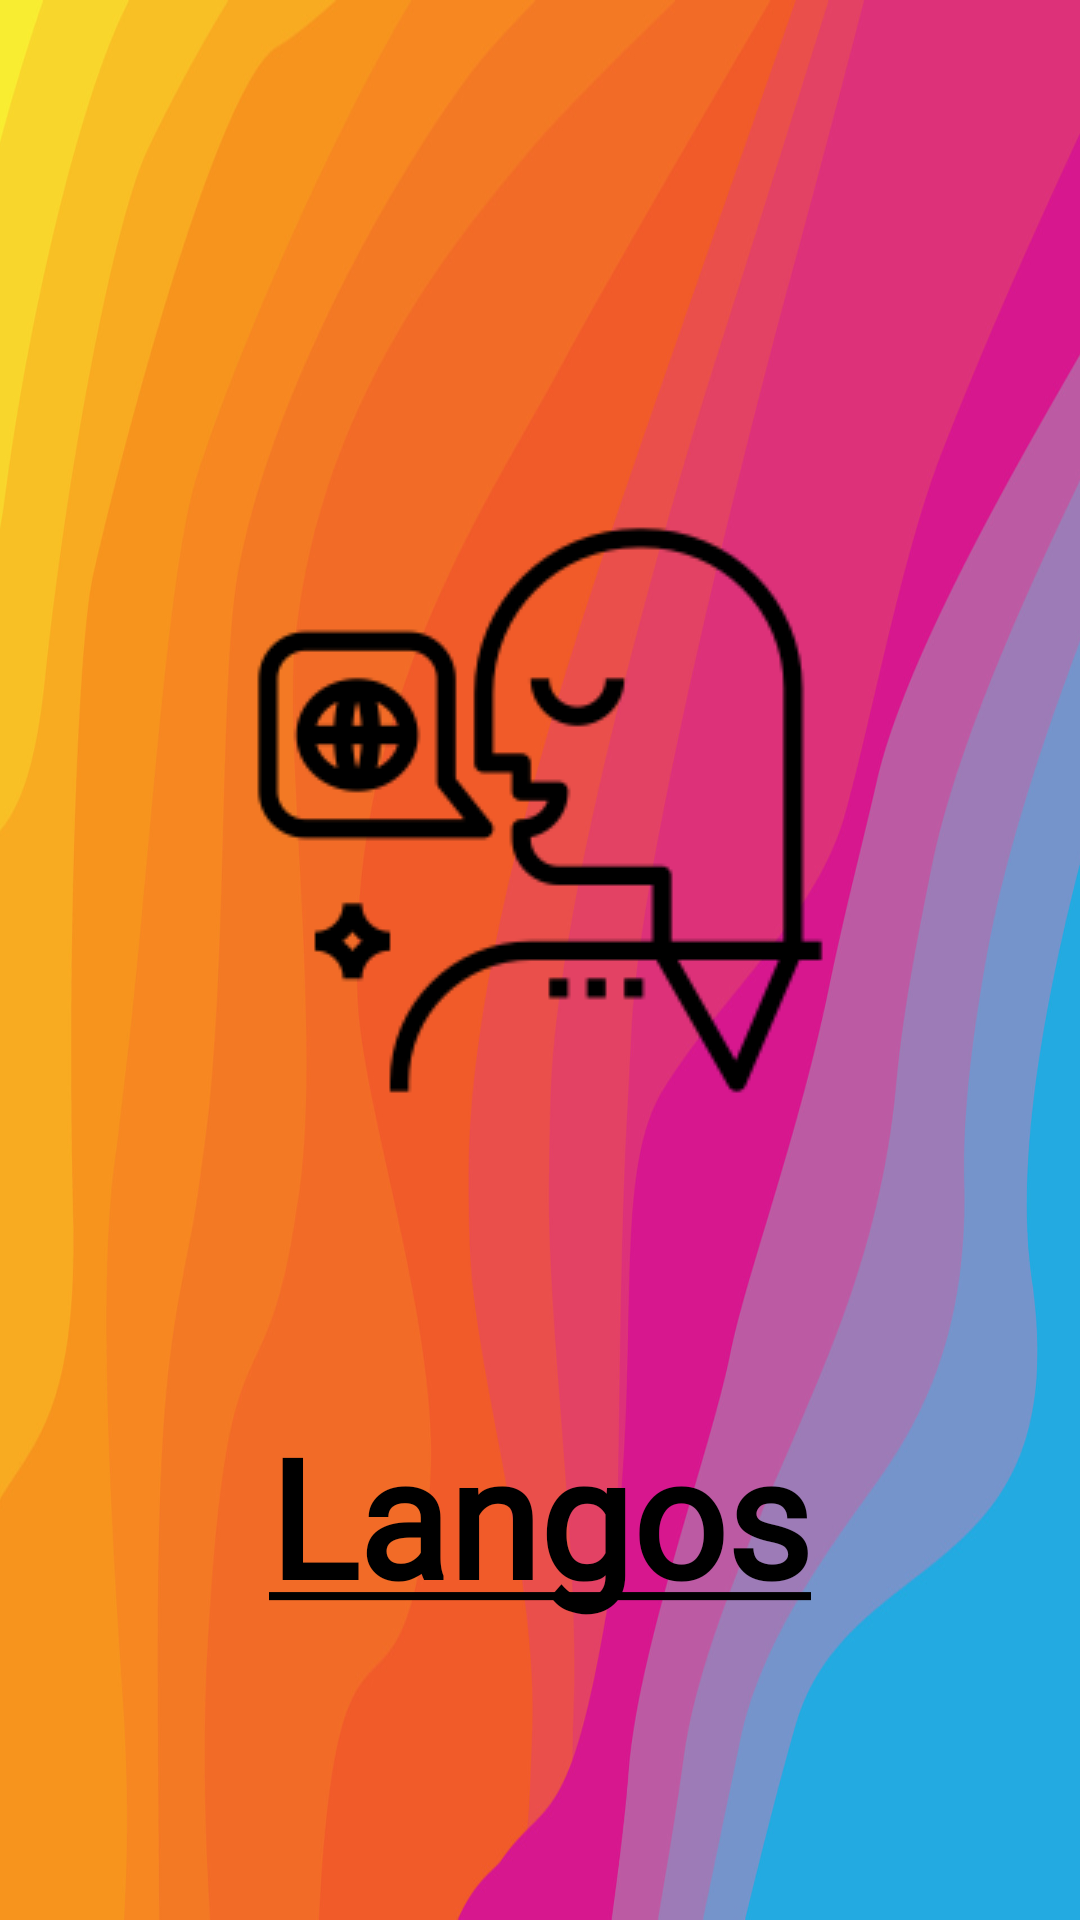

The Android layout XML behind this screen, and the referenced resources:
<!-- AndroidManifest.xml: application theme Theme.SQL -->
<!-- res/layout/activity_splash_screen.xml -->
<?xml version="1.0" encoding="utf-8"?>
<androidx.constraintlayout.widget.ConstraintLayout
    xmlns:android="http://schemas.android.com/apk/res/android"
    xmlns:app="http://schemas.android.com/apk/res-auto"
    xmlns:tools="http://schemas.android.com/tools"
    android:layout_width="match_parent"
    android:layout_height="match_parent"
    tools:context=".SplashScreen"
    android:background="@drawable/background1">

    <ImageView
        android:id="@+id/splash_img"
        android:layout_width="wrap_content"
        android:layout_height="wrap_content"
        app:layout_constraintStart_toStartOf="parent"
        app:layout_constraintEnd_toEndOf="parent"
        app:layout_constraintTop_toTopOf="parent"
        app:layout_constraintBottom_toBottomOf="parent"
        android:src="@drawable/app_icon"
        android:layout_marginBottom="100sp">
    </ImageView>

    <TextView
        android:layout_width="wrap_content"
        android:layout_height="wrap_content"
        app:layout_constraintStart_toStartOf="parent"
        app:layout_constraintEnd_toEndOf="parent"
        android:text="@string/langos"
        android:textColor="@color/black"
        android:textSize="55sp"
        android:fontFamily="@font/inter_font"
        app:layout_constraintBottom_toBottomOf="parent"
        app:layout_constraintTop_toBottomOf="@+id/splash_img">
    </TextView>

</androidx.constraintlayout.widget.ConstraintLayout>
<!-- resources referenced by this layout -->
<resources>
  <color name="black">#FF000000</color>
  <!-- drawable app_icon: png bitmap (drawable, 5995 bytes) -->
  <!-- drawable background1: jpg bitmap (drawable, 67536 bytes) -->
  <string name="langos"><u><b>Langos</b></u></string>
  <style name="Theme.SQL" parent="Base.Theme.SQL" />
  <style name="Base.Theme.SQL" parent="Theme.Material3.DayNight.NoActionBar">
          
          
          <item name="android:statusBarColor">@color/black</item>
          <item name="android:navigationBarColor">@color/black</item>
      </style>
</resources>
